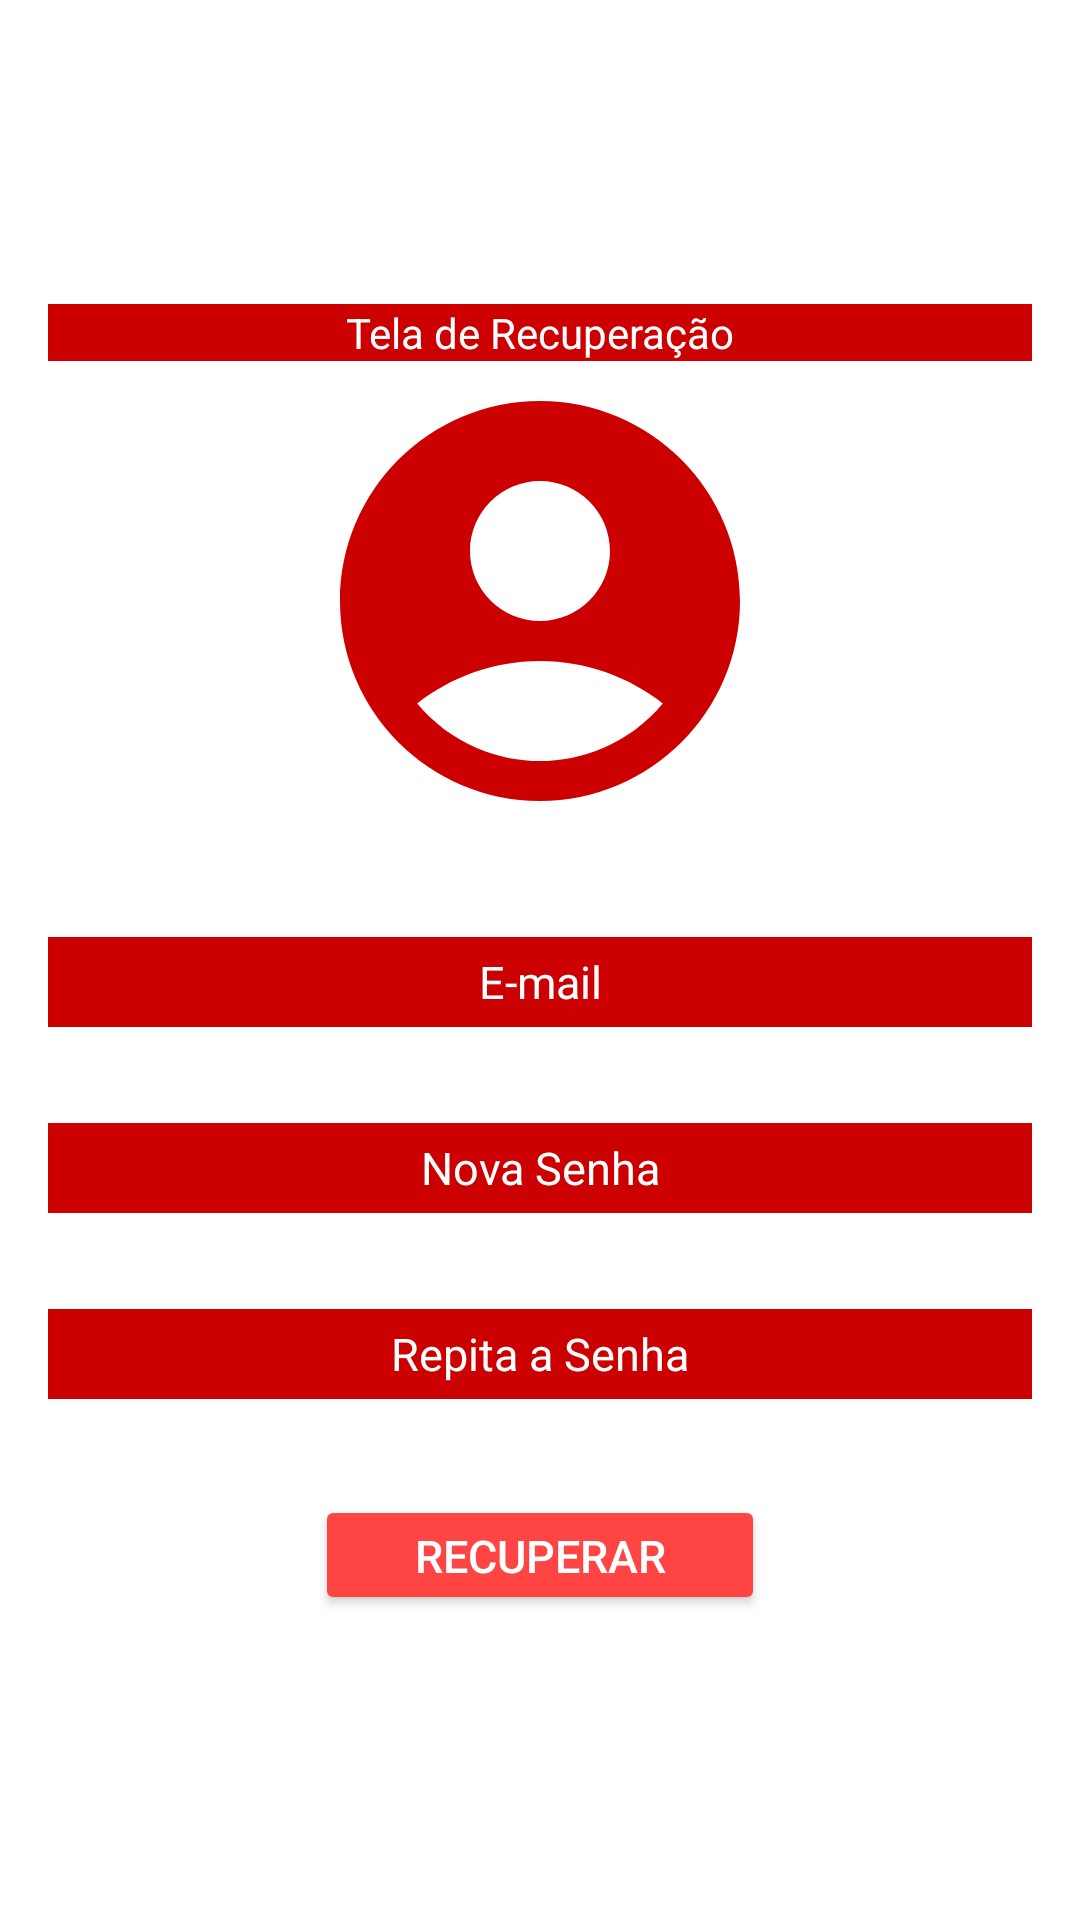

This screen was rendered from an Android layout file. Write that file and the resources it references.
<!-- AndroidManifest.xml: application theme Theme.ProvaDsvMobile -->
<!-- res/layout/tela_2.xml -->
<?xml version="1.0" encoding="utf-8"?>
<RelativeLayout xmlns:android="http://schemas.android.com/apk/res/android"
    xmlns:tools="http://schemas.android.com/tools"
    android:id="@+id/tela2"
    android:layout_width="match_parent"
    android:layout_height="match_parent"
    android:background="@color/white"
    android:gravity="center"
    android:padding="16dp"
    tools:context=".tela2">

    <LinearLayout
        android:layout_width="match_parent"
        android:layout_height="wrap_content"
        android:gravity="center"
        android:orientation="vertical">

        <TextView
            android:layout_width="match_parent"
            android:layout_height="wrap_content"
            android:text="Tela de Recuperação"
            android:textColor="@color/white"
            android:textAlignment="center"
            android:background="@android:color/holo_red_dark"/>

        <ImageView
            android:layout_width="160dp"
            android:layout_height="160dp"
            android:src="@drawable/baseline_account_circle_24" />

        <EditText
            android:id="@+id/email_recu"
            android:layout_width="match_parent"
            android:layout_height="30dp"
            android:layout_marginTop="32dp"
            android:background="@android:color/holo_red_dark"
            android:hint="E-mail"
            android:inputType="text"
            android:textAlignment="center"
            android:textColor="@color/white"
            android:textColorHint="@color/white"
            android:textSize="15dp" />

        <EditText
            android:id="@+id/senha_recu1"
            android:layout_width="match_parent"
            android:layout_height="30dp"
            android:layout_marginTop="32dp"
            android:background="@android:color/holo_red_dark"
            android:hint="Nova Senha"
            android:inputType="textPassword"
            android:textAlignment="center"
            android:textColor="@color/white"
            android:textColorHint="@color/white"
            android:textSize="15dp" />

        <EditText
            android:id="@+id/senha_recu2"
            android:layout_width="match_parent"
            android:layout_height="30dp"
            android:layout_marginTop="32dp"
            android:background="@android:color/holo_red_dark"
            android:hint="Repita a Senha"
            android:inputType="textPassword"
            android:textAlignment="center"
            android:textColor="@color/white"
            android:textColorHint="@color/white"
            android:textSize="15dp" />

        <Button
            android:id="@+id/btn_recuperar"
            android:layout_width="150dp"
            android:layout_height="40dp"
            android:layout_marginTop="32dp"
            android:backgroundTint="@android:color/holo_red_light"
            android:text="Recuperar"
            android:textColor="@color/white"
            android:textSize="15dp"
            android:onClick="btn_recuperar"/>


    </LinearLayout>

</RelativeLayout>
<!-- resources referenced by this layout -->
<resources>
  <!-- drawable baseline_account_circle_24 (drawable) -->
  <vector xmlns:android="http://schemas.android.com/apk/res/android" android:height="24dp" android:tint="@android:color/holo_red_dark" android:viewportHeight="24" android:viewportWidth="24" android:width="24dp">
        
      <path android:fillColor="@android:color/white" android:pathData="M12,2C6.48,2 2,6.48 2,12s4.48,10 10,10s10,-4.48 10,-10S17.52,2 12,2zM12,6c1.93,0 3.5,1.57 3.5,3.5S13.93,13 12,13s-3.5,-1.57 -3.5,-3.5S10.07,6 12,6zM12,20c-2.03,0 -4.43,-0.82 -6.14,-2.88C7.55,15.8 9.68,15 12,15s4.45,0.8 6.14,2.12C16.43,19.18 14.03,20 12,20z"/>
      
  </vector>
  <style name="Theme.ProvaDsvMobile" parent="Base.Theme.ProvaDsvMobile" />
  <style name="Base.Theme.ProvaDsvMobile" parent="Theme.Material3.DayNight.NoActionBar">
          
          
      </style>
  <!-- not gathered from this repository: default colours our renderer supplied (Android Studio template values) -->
  <color name="white">#FFFFFFFF</color>
</resources>
